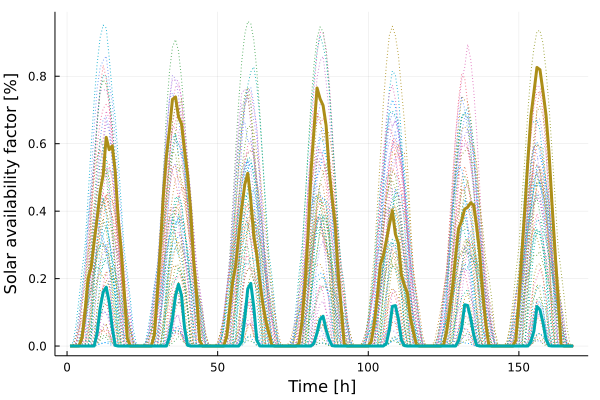

Source data for this figure (header and first rows):
x1, x2
0.0, 0.0
0.0, 0.0
0.0, 0.0
0.0004259, 0.0
0.02514, 0.0
0.1065, 0.0
0.2005, 0.0
0.2324, 0.0
0.3097, 0.0002568
0.3801, 0.03849
0.4591, 0.1129
0.5083, 0.1599
0.6187, 0.1747
0.5822, 0.1308
0.5936, 0.05468
0.5167, 0.001958
0.3764, 0.0
0.2816, 0.0
0.1602, 0.0
0.02261, 0.0
1.51e-6, 0.0
0.0, 0.0
0.0, 0.0
0.0, 0.0
0.0, 0.0
0.0, 0.0
0.0, 0.0
0.0002843, 0.0
0.03354, 0.0
0.1597, 0.0
0.2971, 0.0
0.4507, 0.0
0.5638, 0.0002292
0.6423, 0.02816
0.7313, 0.08048
0.7386, 0.1487
0.6799, 0.1833
0.6587, 0.1502
0.5802, 0.05485
0.5094, 0.002589
0.4075, 0.0
0.2574, 0.0
0.1532, 0.0
0.01676, 0.0
1.0e-8, 0.0
0.0, 0.0
0.0, 0.0
0.0, 0.0
0.0, 0.0
0.0, 0.0
0.0, 0.0
0.0002063, 0.0
0.02747, 0.0
0.1103, 0.0
0.1899, 0.0
0.2391, 0.0
0.3287, 0.0001425
0.4106, 0.01318
0.4787, 0.08177
0.5123, 0.1699
... 108 more rows
